Run: headless pygame with SDL's dummy video driver; simulated clock (each Clock.tick advances the game by its frame time, no real sleeping); random seed 0; keys injected as events and as key.get_pressed() state; no mouse input.
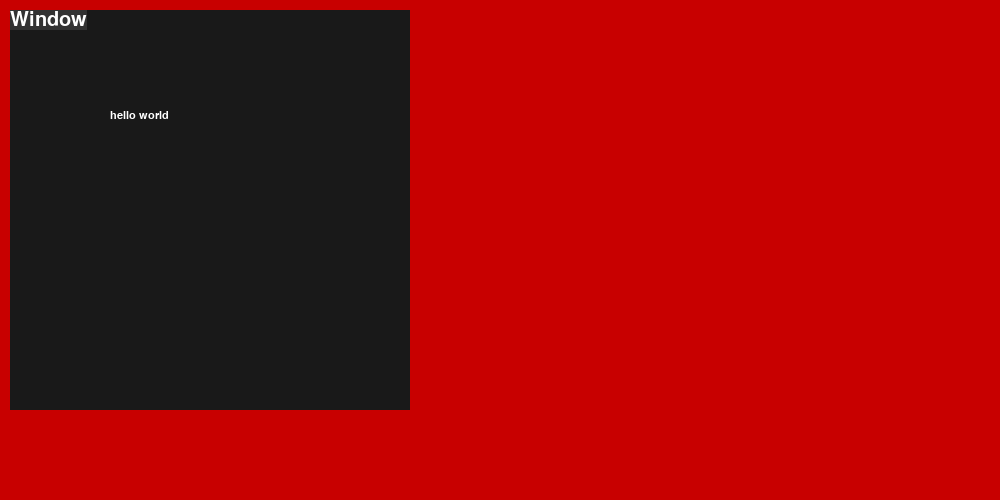
Frame 1 of 4 · flips 1–60 · no input
Frame 2 of 4 · flips 61–180 · tapped SPACE, RETURN · held RIGHT (→), D · screen unchanged from frame 1, image omitted
Frame 3 of 4 · flips 181–300 · held DOWN (↓), S · screen unchanged from frame 2, image omitted
Frame 4 of 4 · flips 301–420 · held LEFT (←), A, UP (↑), W · screen unchanged from frame 3, image omitted

The pygame program that drew these frames:

import pygame as pg


class Window:
    def __init__(self, RES: tuple = (400, 400), title: str = 'Window'):
        self.WIDTH, self.HEIGHT = self.RES = RES
        self.title = title

        pg.font.init()
        self.font30 = pg.font.SysFont('Corbel', 30)

        self.widgets = [] #list like [object(args)]
        self.variables = {} # dict like {'element name': [value, widget_id]}

        self.surface = pg.Surface(self.RES)

    def label(self, text: str = '', x: int = 0, y: int = 0) -> int:
        self.widgets.append(Label(text, x, y))
        return len(self.widgets)-1
    
    def button(self, text: str= '', x: int = 0, y: int = 0, command: str = '') -> int:
        self.widgets.append(Button(text, x, y, command))
        return len(self.widgets)-1

    def entry(self, x: int = 0, y: int = 0, var: str= '', width: int = 150) -> int:
        self.widgets.append(Entry(x, y, var, width))
        return len(self.widgets)-1

    def checkbox(self, x: int = 0, y: int = 0, var: bool= '') -> int:
        self.widgets.append({'x': x, 'y': y, 'var': var})
        return len(self.widgets)-1
    
    def variable(self, name='', var = 0, linked_widget: int = None) -> int:
        self.widgets.append({f'{name}': [var, linked_widget]})
        return len(self.widgets)-1
    
    def get_from_var(self, name: str = ''):
        if not name == '':
            return self.variables[name]
    
    def get_from_widget(self, id: int = 0):
        try:
            return self.widgets[id].content
        except:
            print('widget doesnt have a variable')
    
    def destroy_variable(self, name: str = ''):
        if not name == '':
            try: 
                del self.variables[name]
            except:
                print('variable doesnt exist')
        
    def destroy_widget(self, id: int = 0):
        try:
            del self.widgets[id]
        except:
            print('error occured while deleting object')
    
    def update(self, mouse_pos, click):
        self.surface.fill((25, 25, 25))

        title = self.font30.render(self.title, True, (255, 255, 255), (50 ,50, 50))
        title_rect = title.get_rect(topleft=(0, 0))
        self.surface.blit(title, title_rect)

        for i in self.widgets:
            content, rect = i.update(None)
            self.surface.blit(content, rect)

        for i, j in self.variables:
            j[0] = self.widgets[j[1]].get()

        return self.surface


class Button:
    def __init__(self, text, x, y, command):
        self.text = text
        self.x, self.y = x, y
        self.command = command

    def get(self):
        return self.text


class Label:
    def __init__(self, text, x, y):
        self.text = text
        self.x, self.y = x, y
        self.font = pg.font.SysFont('Corbel', 16)

        self.Text = self.font.render(self.text, True, (255, 255, 255))
        self.rect = self.Text.get_rect(topleft=(self.x, self.y))

    def get(self):
        return self.text
    
    def update(self, args):
        self.Text = self.font.render(self.text, True, (255, 255, 255), (25, 25, 25))
        self.rect = self.Text.get_rect(topleft=(self.x, self.y))

        return self.Text, self.rect


class Entry:
    def __init__(self, x, y, var, width):
        self.x, self.y = x, y
        self.content = var

    def get(self):
        return self.content


class Checkbox:
    def __init__(self, x, y, var):
        self.x, self.y = x, y
        self.content = var

    def get(self):
        return self.content
    
if __name__ == '__main__':
    screen = pg.display.set_mode((1000, 500))

    window = Window()
    window.label('hello world', 100, 100)
    running = True
    while running:
        screen.fill((200, 0, 0))
        for event in pg.event.get():
            if event.type == pg.QUIT:
                running = False

        screen.blit(window.update(0, 0), (10, 10))
        pg.display.flip()
